3-way image classification set "classification" from GitHub (DziadekMateusz/UR3_Mujoco_Vision_Project); label vocabulary: earphones, mouse, RAM.

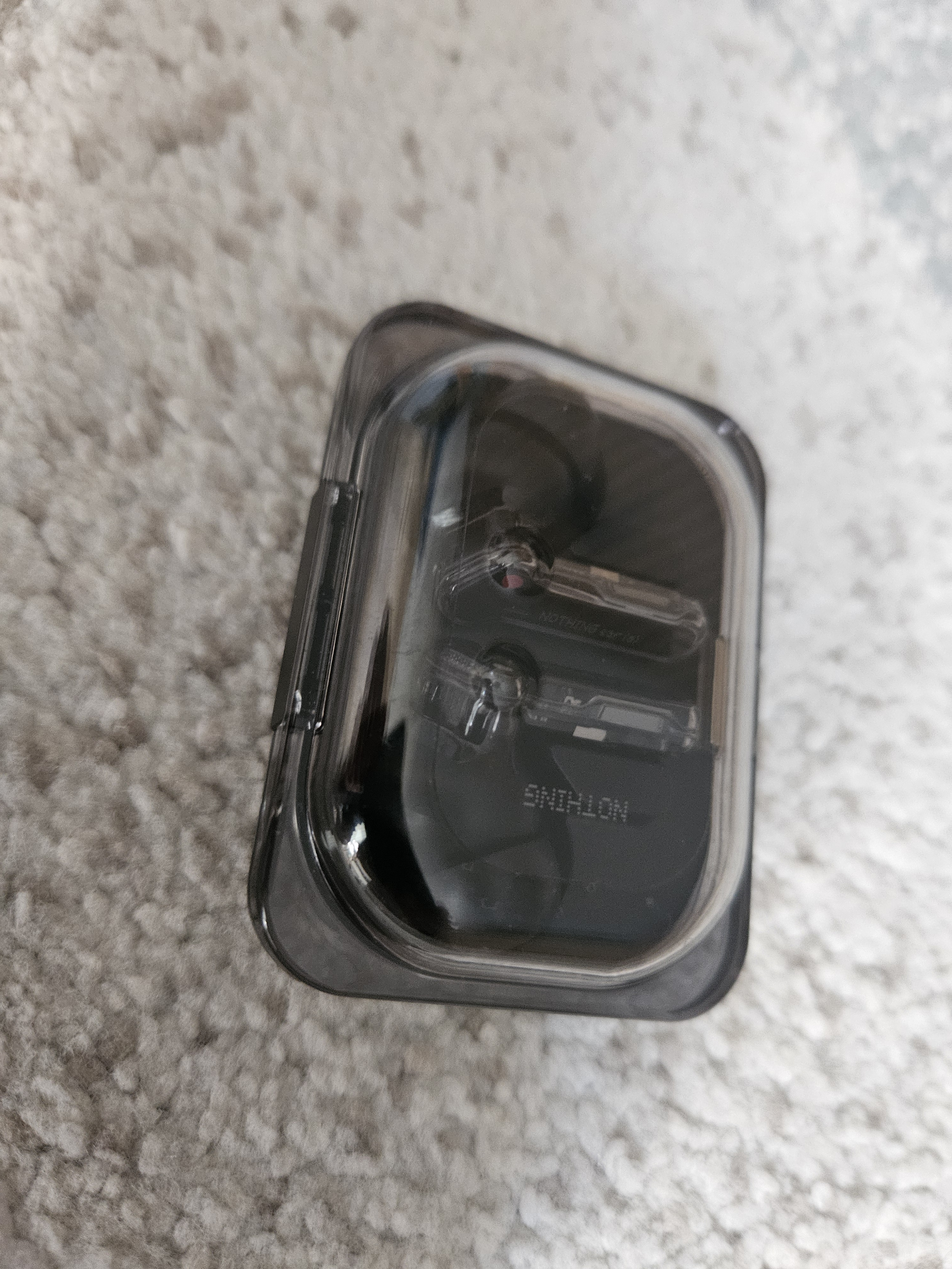
Label: earphones

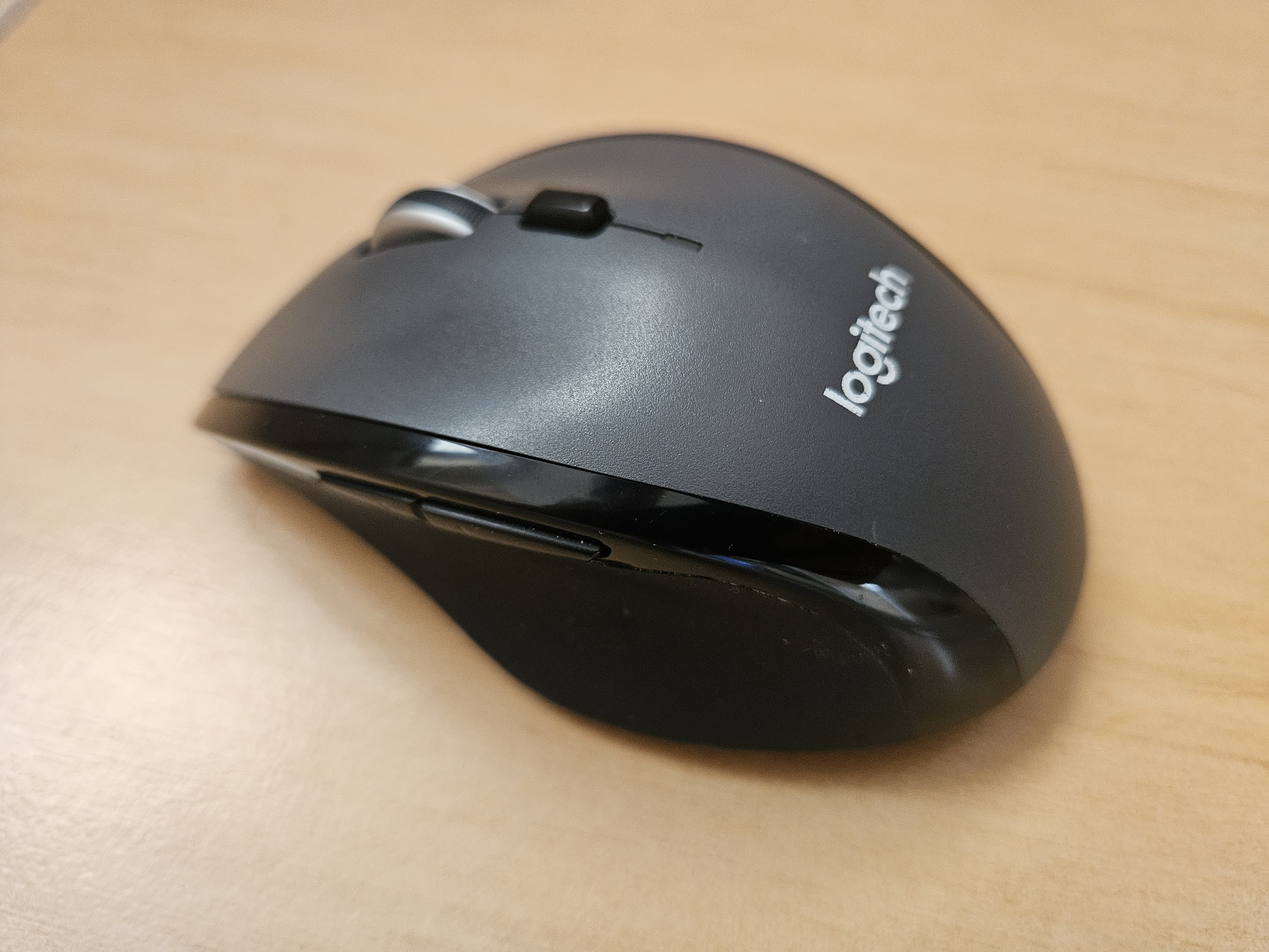
Label: mouse

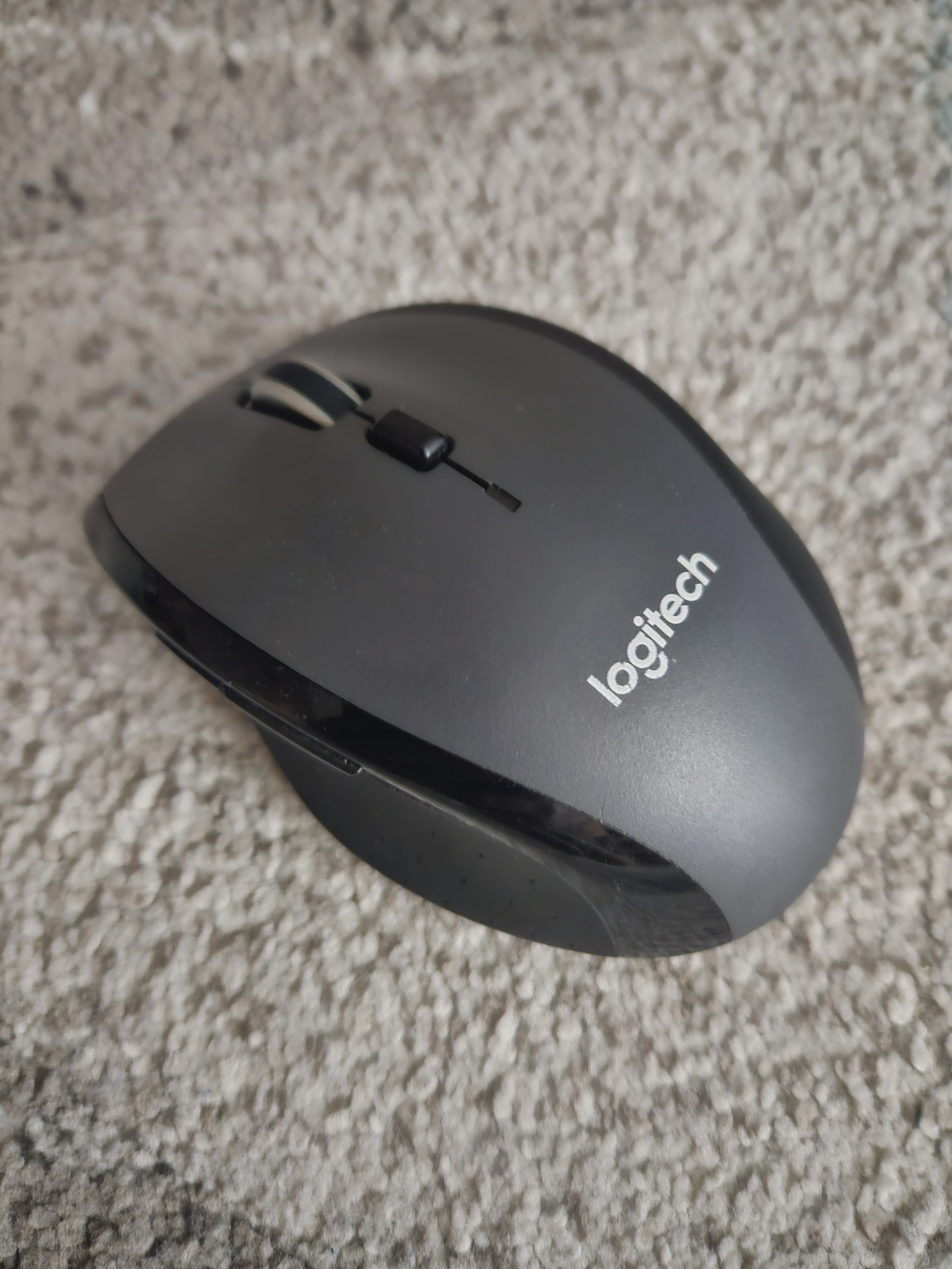
Label: mouse

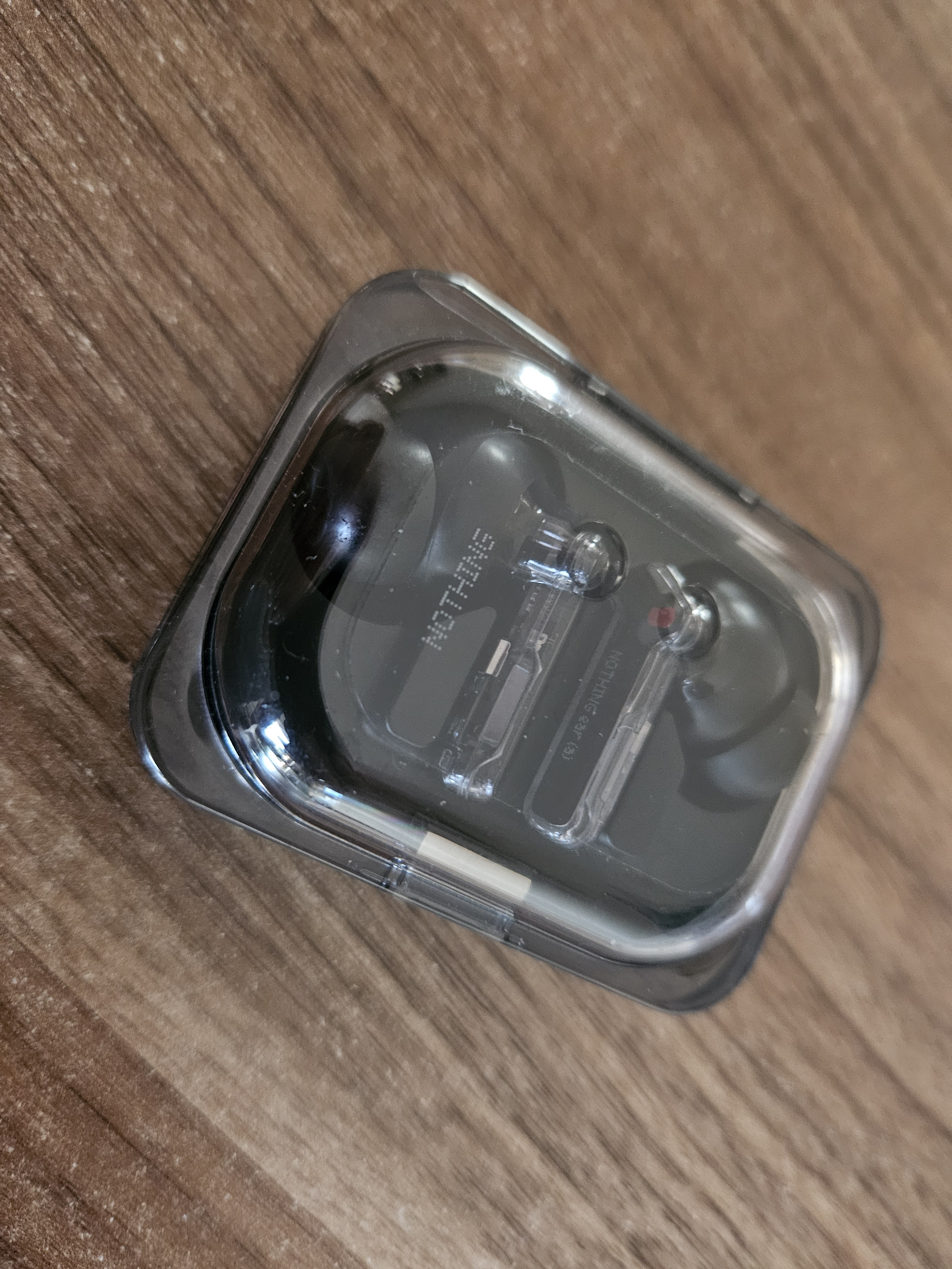
Label: earphones

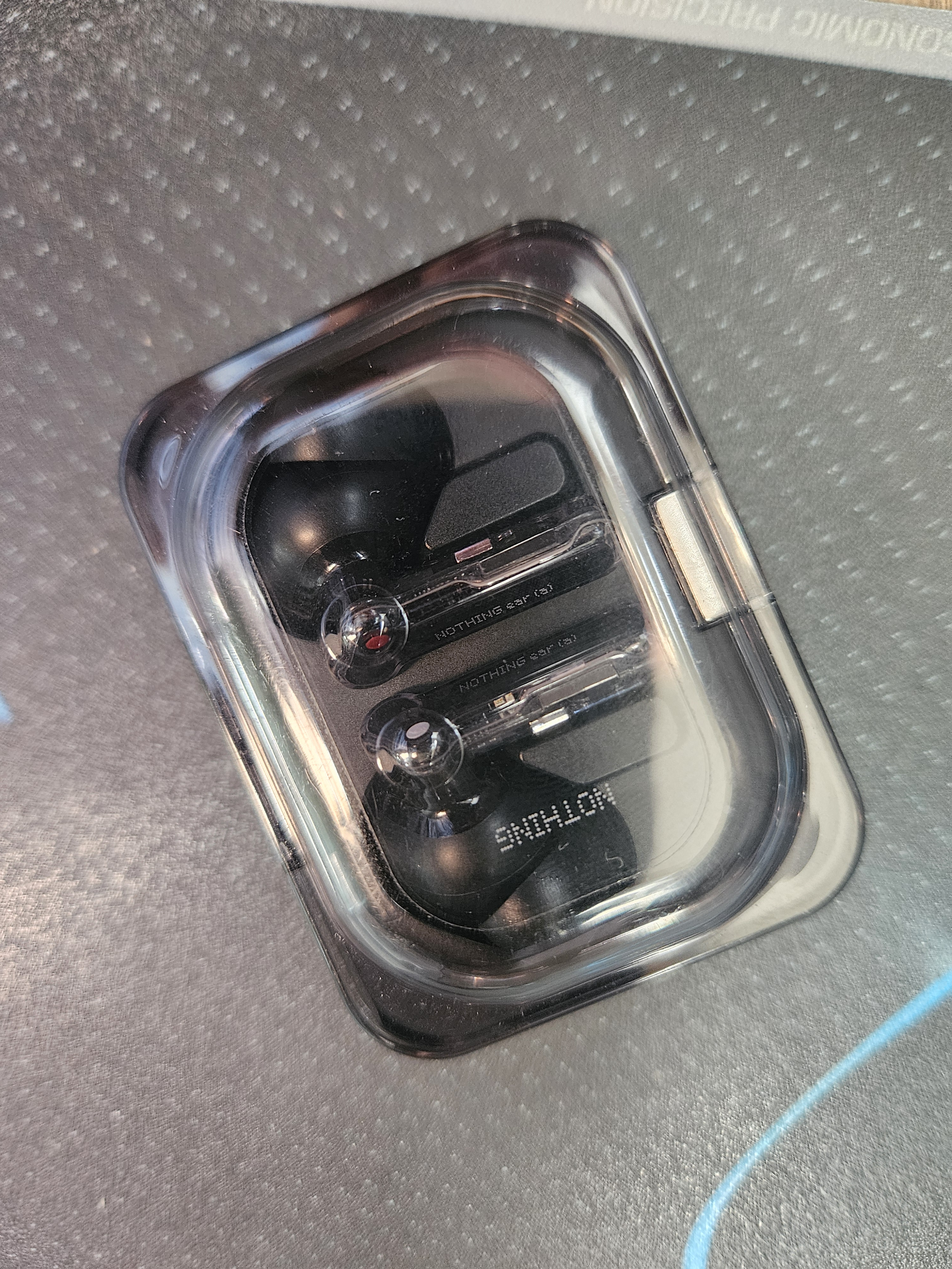
Label: earphones

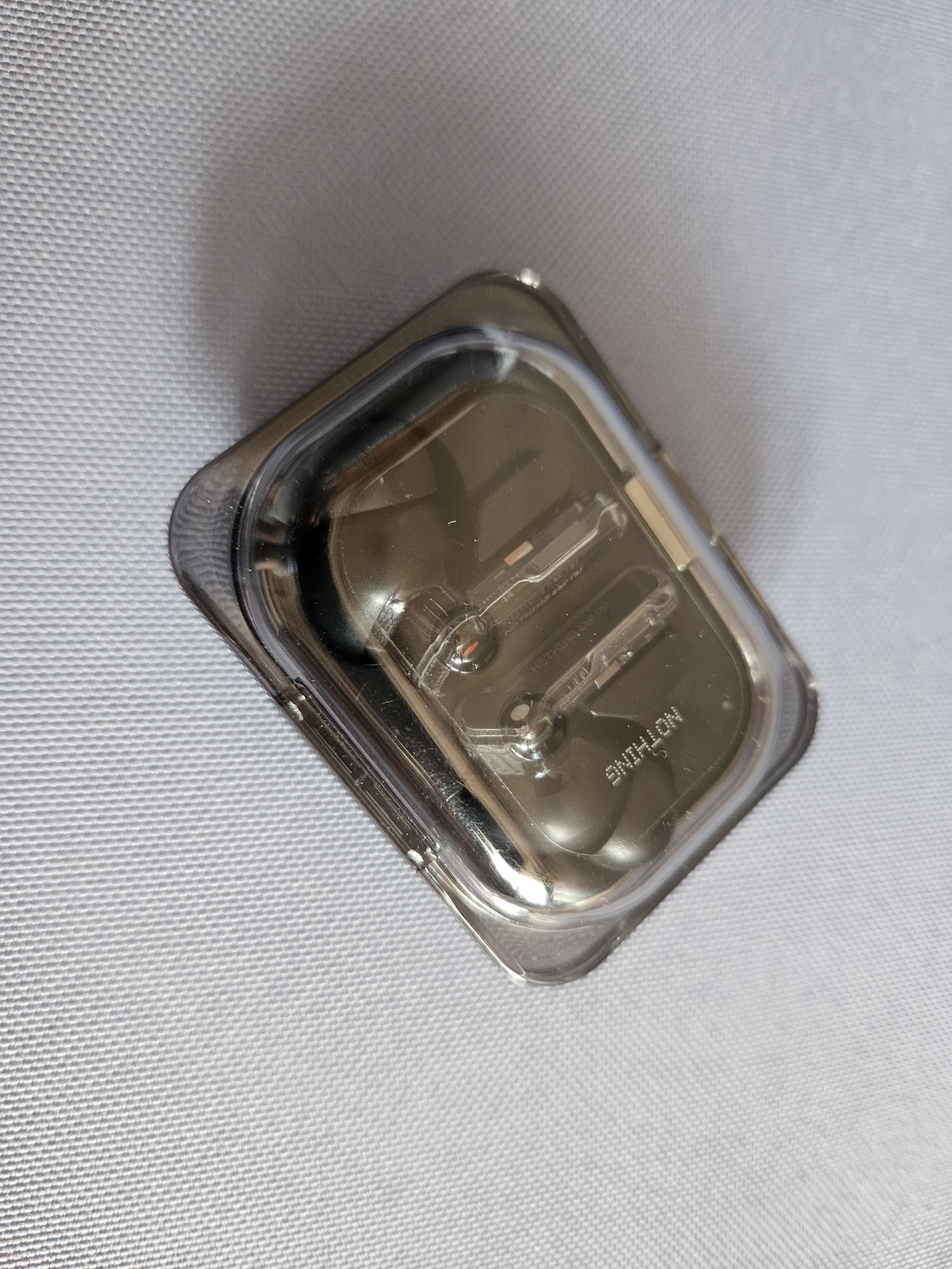
Label: earphones
